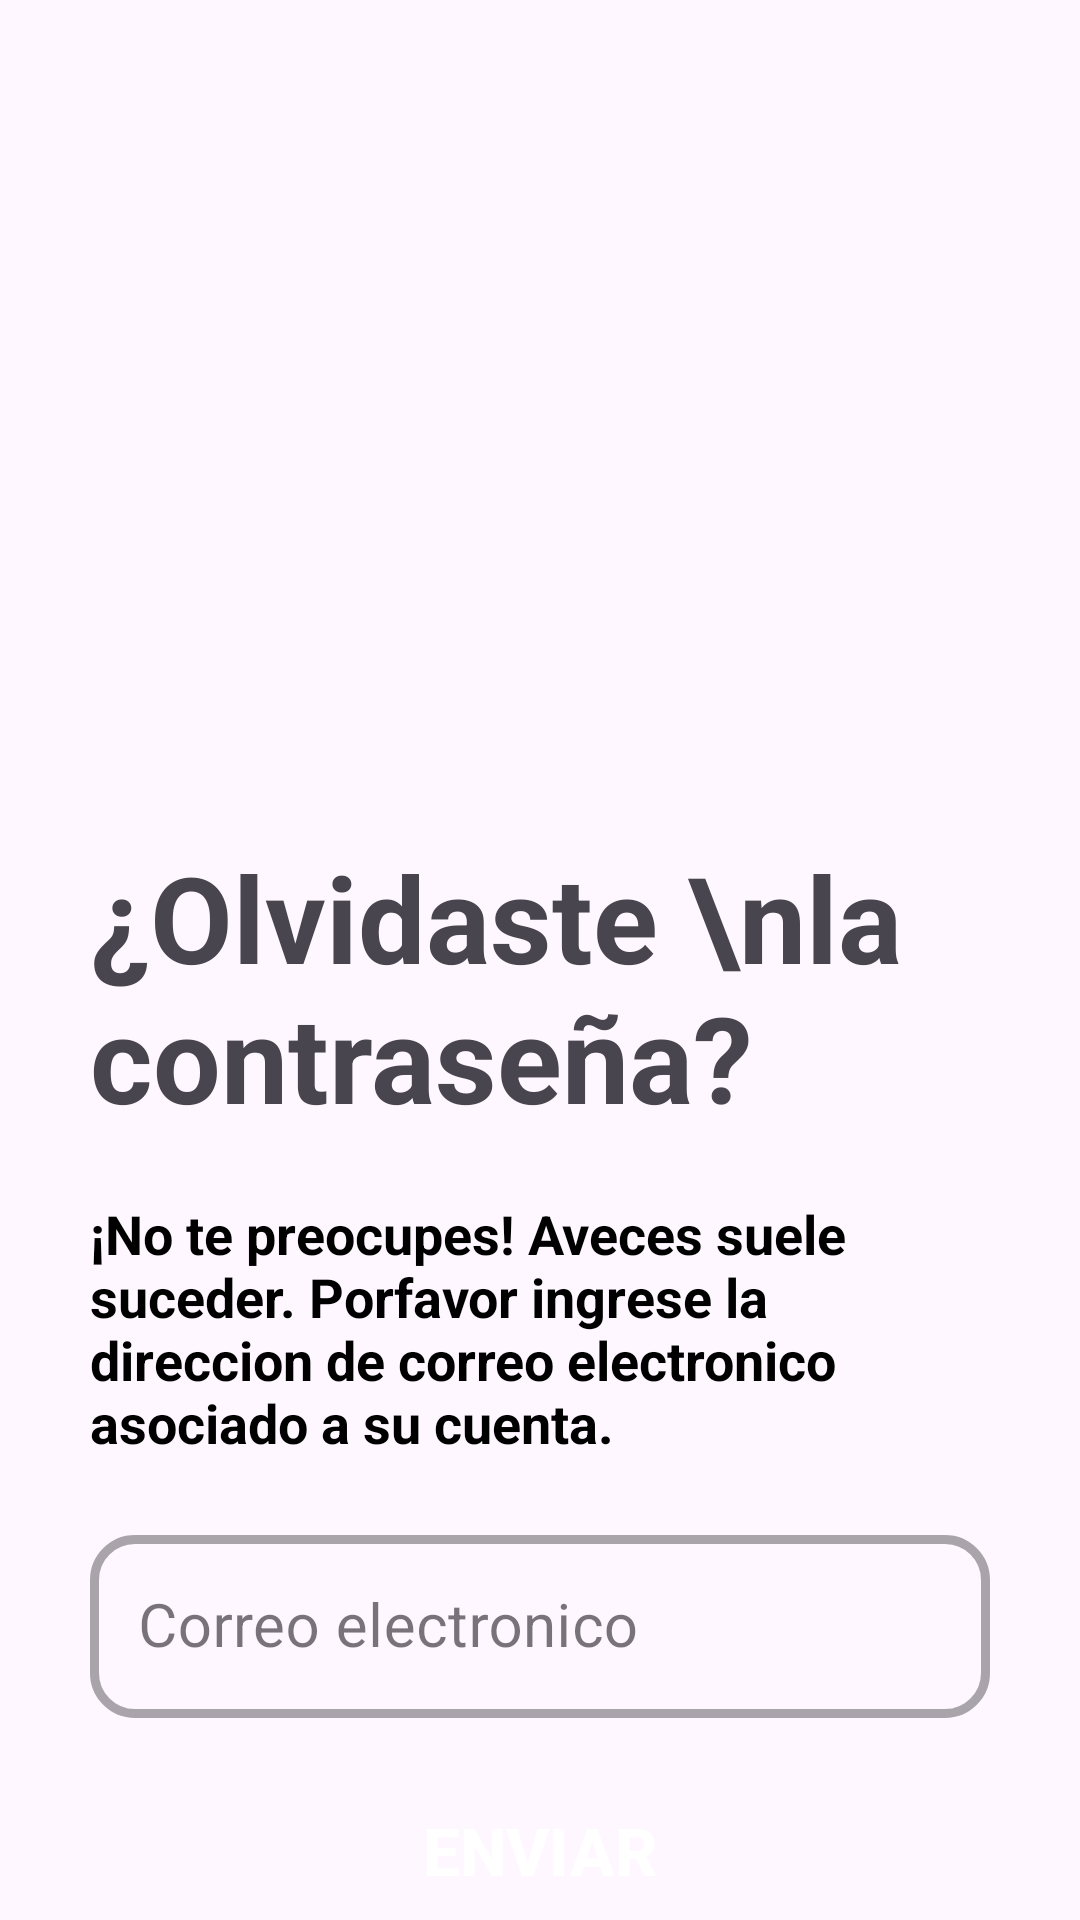

Here is an Android app screen rendered from its layout file. Give the layout XML and the strings, colors and styles it references.
<!-- AndroidManifest.xml: application theme Theme.FirebaseDemo -->
<!-- res/layout/activity_forget_password.xml -->
<?xml version="1.0" encoding="utf-8"?>
<androidx.constraintlayout.widget.ConstraintLayout xmlns:android="http://schemas.android.com/apk/res/android"
    xmlns:app="http://schemas.android.com/apk/res-auto"
    xmlns:tools="http://schemas.android.com/tools"
    android:id="@+id/main"
    android:layout_width="match_parent"
    android:layout_height="match_parent"
    tools:context=".ForgetPasswordActivity">


    <ImageView
        android:id="@+id/ivEmailForgetPassword"
        android:layout_width="369dp"
        android:layout_height="239dp"
        android:layout_marginStart="30dp"
        android:layout_marginTop="20dp"
        android:layout_marginEnd="30dp"
        app:layout_constraintEnd_toEndOf="parent"
        app:layout_constraintStart_toStartOf="parent"
        app:layout_constraintTop_toTopOf="parent"
        app:srcCompat="@drawable/recuperar_password" />

    <TextView
        android:id="@+id/textView2"
        android:layout_width="match_parent"
        android:layout_height="wrap_content"
        android:layout_marginTop="20dp"
        android:layout_marginStart="30dp"
        android:layout_marginEnd="30dp"
        android:text="¿Olvidaste \nla contraseña?"
        android:textSize="40dp"
        android:textStyle="bold"
        app:layout_constraintStart_toStartOf="parent"
        app:layout_constraintEnd_toEndOf="parent"
        app:layout_constraintTop_toBottomOf="@+id/ivEmailForgetPassword" />

    <TextView
        android:id="@+id/textView3"
        android:layout_width="match_parent"
        android:layout_height="wrap_content"
        android:layout_marginTop="20dp"
        android:layout_marginStart = "30dp"
        android:layout_marginEnd = "30dp"
        android:textColor = "@color/black"
        android:textStyle = "bold"
        android:textSize = "18sp"
        android:text = "@string/mensaje_subliminal"
        app:layout_constraintEnd_toEndOf="parent"
        app:layout_constraintStart_toStartOf="parent"
        app:layout_constraintTop_toBottomOf="@+id/textView2" />

    <com.google.android.material.textfield.TextInputLayout
        android:id="@+id/tilEmailForgetPassword"
        style="@style/Widget.MaterialComponents.TextInputLayout.OutlinedBox"
        android:layout_width="match_parent"
        android:layout_height="wrap_content"
        android:layout_marginStart="30dp"
        android:layout_marginEnd="30dp"
        android:layout_marginTop="20dp"
        app:boxCornerRadiusBottomEnd="15dp"
        app:boxCornerRadiusBottomStart="15dp"
        app:boxCornerRadiusTopEnd="15dp"
        app:boxCornerRadiusTopStart="15dp"
        app:boxStrokeWidth="3dp"
        app:layout_constraintEnd_toEndOf="parent"
        app:layout_constraintStart_toStartOf="parent"
        app:layout_constraintTop_toBottomOf="@+id/textView3">

        <EditText
            android:id="@+id/etForgotPasswordEmail"
            android:layout_width="match_parent"
            android:layout_height="wrap_content"
            android:hint="Correo electronico"
            android:inputType="textEmailAddress"
            android:textSize="20sp" />
    </com.google.android.material.textfield.TextInputLayout>

    <androidx.appcompat.widget.AppCompatButton
        android:id = "@+id/btnForgotPasswordSubmit"
        android:layout_width="match_parent"
        android:layout_height="wrap_content"
        android:layout_marginStart="30dp"
        android:layout_marginEnd="30dp"
        android:layout_marginTop="20dp"
        app:layout_constraintStart_toStartOf="parent"
        app:layout_constraintEnd_toEndOf="parent"
        app:layout_constraintTop_toBottomOf="@+id/tilEmailForgetPassword"
        android:background="@drawable/boton_layout"
        android:text="Enviar"
        android:textColor="@color/white"
        android:textSize="22sp"
        android:textStyle="bold" />

    <TextView
        android:id = "@+id/tvSubmit"
        android:layout_width="match_parent"
        android:layout_height="wrap_content"
        android:layout_marginStart="30dp"
        android:layout_marginEnd="30dp"
        android:layout_marginTop="20dp"
        android:visibility = "gone"
        tools:visibility = "visible"
        android:text = "@string/despues_de_enviar_msg"
        android:textSize="17sp"
        android:textStyle="bold"
        android:textColor="@color/black"
        app:layout_constraintStart_toStartOf="parent"
        app:layout_constraintEnd_toEndOf="parent"
        app:layout_constraintTop_toBottomOf = "@+id/btnForgotPasswordSubmit"
        />

</androidx.constraintlayout.widget.ConstraintLayout>
<!-- resources referenced by this layout -->
<resources>
  <string name="despues_de_enviar_msg">Revise su buzon de correo, recibira un correo electronico con un enlace donde podra restablecer su contraseña.</string>
  <string name="mensaje_subliminal">¡No te preocupes! Aveces suele suceder. Porfavor ingrese la direccion de correo electronico asociado a su cuenta.</string>
  <style name="Theme.FirebaseDemo" parent="Base.Theme.FirebaseDemo" />
  <style name="Base.Theme.FirebaseDemo" parent="Theme.Material3.DayNight.NoActionBar">
          
          
  
          
          <item name="android:statusBarColor">@color/white</item>
      </style>
  <!-- not gathered from this repository: default colours our renderer supplied (Android Studio template values) -->
  <color name="black">#FF000000</color>
  <color name="white">#FFFFFFFF</color>
</resources>
